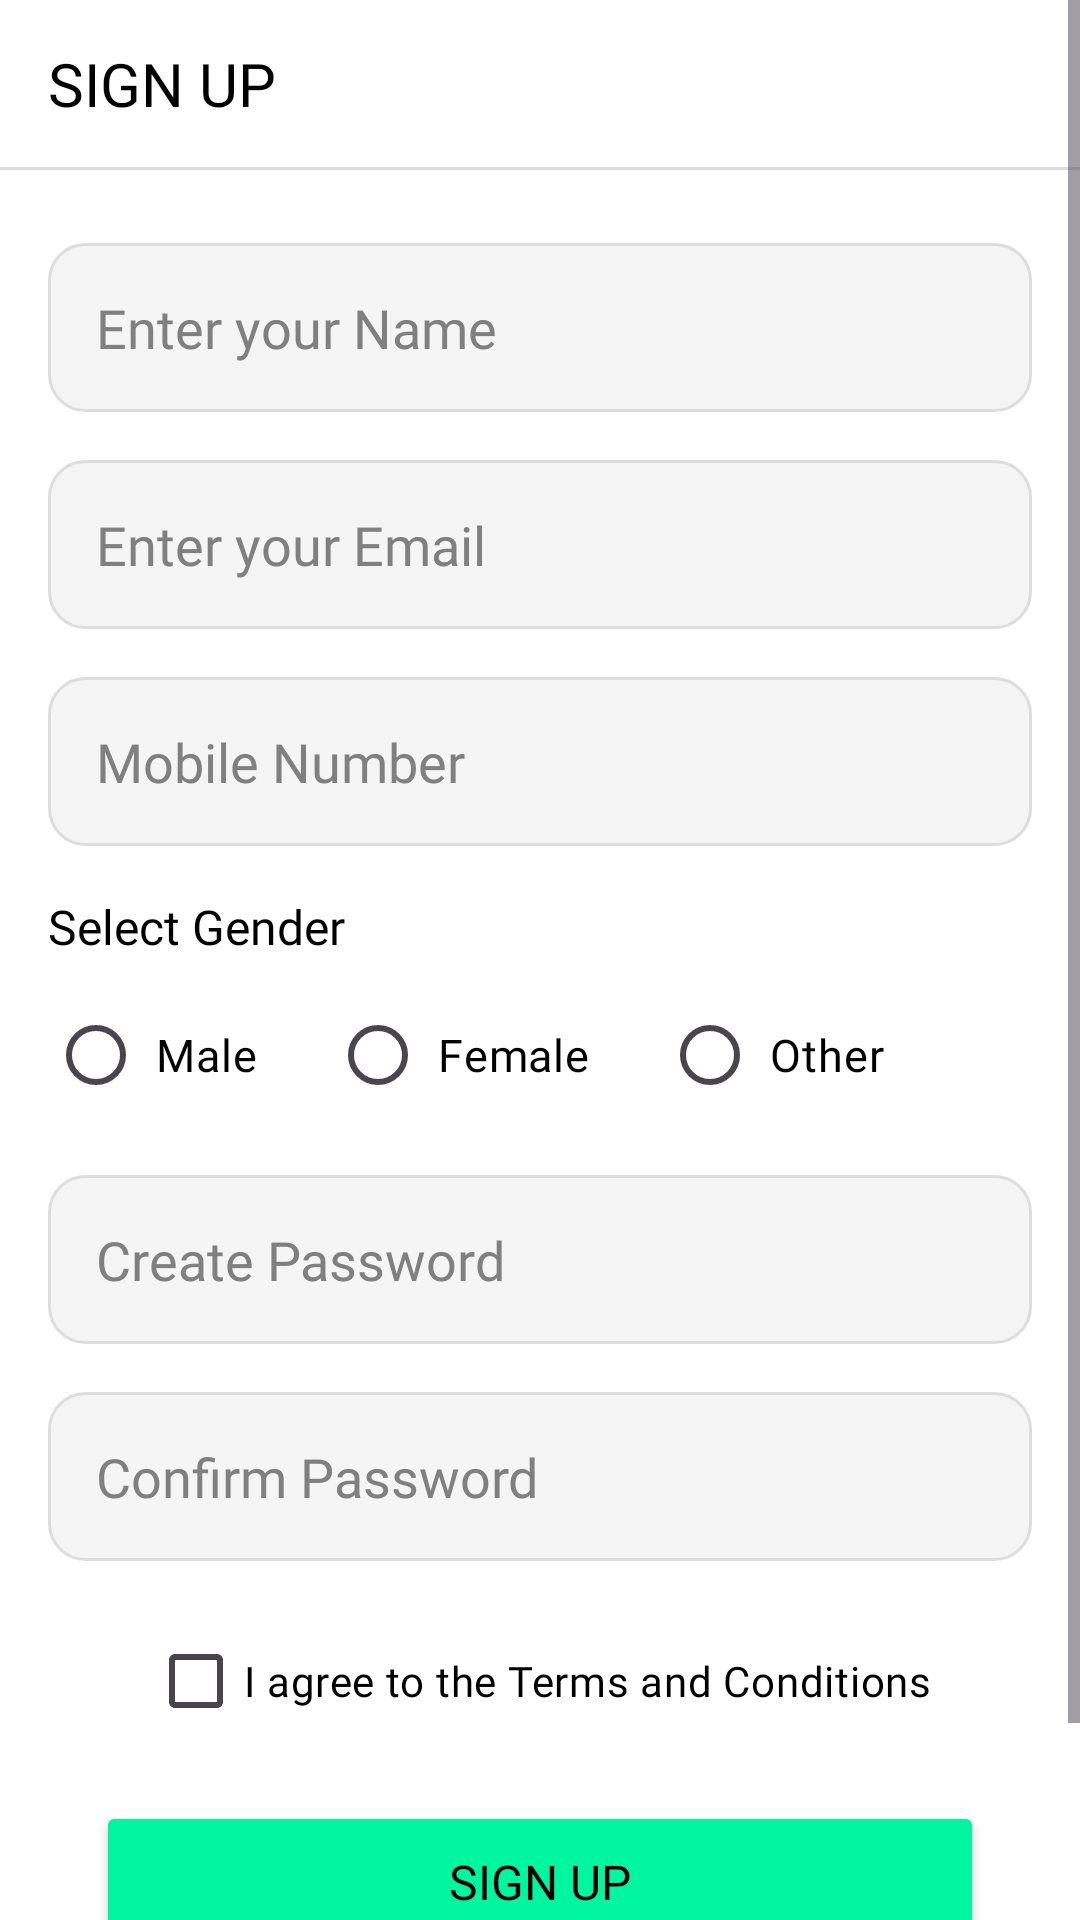

This screen was rendered from an Android layout file. Write that file and the resources it references.
<!-- AndroidManifest.xml: application theme Theme.FindWorker -->
<!-- res/layout/activity_sign_up.xml -->
<?xml version="1.0" encoding="utf-8"?>
<ScrollView xmlns:android="http://schemas.android.com/apk/res/android"
    xmlns:app="http://schemas.android.com/apk/res-auto"
    xmlns:tools="http://schemas.android.com/tools"
    android:layout_width="match_parent"
    android:layout_height="match_parent"
    android:fillViewport="true"
    android:background="@color/white">

<androidx.constraintlayout.widget.ConstraintLayout
    android:id="@+id/main"
    android:layout_width="match_parent"
    android:layout_height="match_parent"
    tools:context=".SignUp">

    <com.google.android.gms.ads.AdView
        android:id="@+id/adView"
        android:layout_width="match_parent"
        android:layout_height="wrap_content"
        android:layout_marginStart="16dp"
        android:layout_marginTop="24dp"
        android:layout_marginEnd="16dp"
        android:layout_marginBottom="16dp"
        app:adSize="MEDIUM_RECTANGLE"
        app:adUnitId="ca-app-pub-3940256099942544/6300978111"
        app:layout_constraintBottom_toBottomOf="parent"
        app:layout_constraintEnd_toEndOf="parent"
        app:layout_constraintStart_toStartOf="parent"
        app:layout_constraintTop_toBottomOf="@id/button2" />

    <androidx.appcompat.widget.Toolbar
        android:id="@+id/toolbar"
        android:layout_width="0dp"
        android:layout_height="56dp"
        android:background="@color/white"
        android:minHeight="?attr/actionBarSize"
        app:layout_constraintEnd_toEndOf="parent"
        app:layout_constraintHorizontal_bias="0.0"
        app:layout_constraintStart_toStartOf="parent"
        app:layout_constraintTop_toTopOf="parent"
        app:navigationIcon="@drawable/ic_back">

        <TextView
            android:id="@+id/toolbar_title"
            android:layout_width="match_parent"
            android:layout_height="match_parent"
            android:fontFamily="@font/montserrat_bold"
            android:gravity="fill_vertical"
            android:text="SIGN UP"
            android:textColor="@color/black"
            android:textSize="20sp"
            tools:layout_editor_absoluteX="16dp" />
    </androidx.appcompat.widget.Toolbar>

    <View
        android:layout_width="match_parent"
        android:layout_height="1dp"
        android:background="#DDDDDD"
        app:layout_constraintBottom_toBottomOf="@+id/toolbar"
        app:layout_constraintEnd_toEndOf="parent"
        app:layout_constraintStart_toStartOf="parent"
        app:layout_constraintTop_toBottomOf="@+id/toolbar" />


    <Button
        android:id="@+id/button2"
        android:layout_width="0dp"
        android:layout_height="wrap_content"
        android:layout_marginStart="32dp"
        android:layout_marginTop="16dp"
        android:layout_marginEnd="32dp"
        android:backgroundTint="#00F5A0"
        android:elevation="4dp"
        android:fontFamily="@font/montserrat_semibold"
        android:letterSpacing="0.0"
        android:onClick="SignUpUser"
        android:padding="16dp"
        android:text="SIGN UP"
        android:textColor="@color/black"
        android:textSize="16sp"
        app:layout_constraintBottom_toBottomOf="parent"
        app:layout_constraintEnd_toEndOf="parent"
        app:layout_constraintHorizontal_bias="0.0"
        app:layout_constraintStart_toStartOf="parent"
        app:layout_constraintTop_toBottomOf="@+id/checkbox_terms"
        app:layout_constraintVertical_bias="0.0" />

    <EditText
        android:id="@+id/username"
        android:layout_width="0dp"
        android:layout_height="wrap_content"
        android:layout_marginStart="16dp"
        android:layout_marginTop="25dp"
        android:layout_marginEnd="16dp"
        android:background="@drawable/edittext_hover_background"
        android:fontFamily="@font/noto_sans"
        android:hint="Enter your Name"
        android:inputType="text"
        android:padding="16dp"
        android:textColor="@color/black"
        android:textColorHint="@color/gray"
        app:layout_constraintEnd_toEndOf="parent"
        app:layout_constraintHorizontal_bias="0.0"
        app:layout_constraintStart_toStartOf="parent"
        app:layout_constraintTop_toBottomOf="@+id/toolbar" />

    <EditText
        android:id="@+id/useremail"
        android:layout_width="0dp"
        android:layout_height="wrap_content"
        android:layout_marginStart="16dp"
        android:layout_marginTop="16dp"
        android:layout_marginEnd="16dp"
        android:background="@drawable/edittext_hover_background"
        android:fontFamily="@font/noto_sans"
        android:hint="Enter your Email"
        android:inputType="textEmailAddress"
        android:padding="16dp"
        android:textColor="@color/black"
        android:textColorHint="@color/gray"
        app:layout_constraintEnd_toEndOf="parent"
        app:layout_constraintHorizontal_bias="0.0"
        app:layout_constraintStart_toStartOf="parent"
        app:layout_constraintTop_toBottomOf="@+id/username" />



    <EditText
        android:id="@+id/userphonenumber"
        android:layout_width="0dp"
        android:layout_height="wrap_content"
        android:layout_marginStart="16dp"
        android:layout_marginTop="16dp"
        android:layout_marginEnd="16dp"
        android:background="@drawable/edittext_hover_background"
        android:fontFamily="@font/noto_sans"
        android:maxLength="10"
        android:hint="Mobile Number"
        android:inputType="phone"
        android:padding="16dp"
        android:textColor="@color/black"
        android:textColorHint="@color/gray"
        app:layout_constraintEnd_toEndOf="parent"
        app:layout_constraintStart_toStartOf="parent"
        app:layout_constraintTop_toBottomOf="@+id/useremail" />


    
    <TextView
        android:id="@+id/genderLabel"
        android:layout_width="wrap_content"
        android:layout_height="wrap_content"
        android:text="Select Gender"
        android:textSize="16sp"
        android:textColor="@color/black"
        android:fontFamily="@font/montserrat_bold"
        android:layout_marginStart="16dp"
        android:layout_marginTop="16dp"
        app:layout_constraintStart_toStartOf="parent"
        app:layout_constraintTop_toBottomOf="@id/userphonenumber" />

    <RadioGroup
        android:id="@+id/genderGroup"
        android:layout_width="0dp"
        android:layout_height="wrap_content"
        android:orientation="horizontal"
        android:layout_marginStart="16dp"
        android:layout_marginTop="8dp"
        android:layout_marginEnd="16dp"
        app:layout_constraintTop_toBottomOf="@id/genderLabel"
        app:layout_constraintStart_toStartOf="parent"
        app:layout_constraintEnd_toEndOf="parent">

        <RadioButton
            android:id="@+id/genderMale"
            android:layout_width="wrap_content"
            android:layout_height="wrap_content"
            android:text="Male"
            android:textSize="15sp"
            android:textColor="@color/black"
            android:fontFamily="@font/noto_sans"
            android:padding="4dp"/>

        <RadioButton
            android:id="@+id/genderFemale"
            android:layout_width="wrap_content"
            android:layout_height="wrap_content"
            android:text="Female"
            android:textSize="15sp"
            android:textColor="@color/black"
            android:layout_marginStart="20dp"
            android:fontFamily="@font/noto_sans"
            android:padding="4dp"/>

        <RadioButton
            android:id="@+id/genderOther"
            android:layout_width="wrap_content"
            android:layout_height="wrap_content"
            android:text="Other"
            android:textSize="15sp"
            android:textColor="@color/black"
            android:layout_marginStart="20dp"
            android:fontFamily="@font/noto_sans"
            android:padding="4dp"/>

    </RadioGroup>



    <EditText
        android:id="@+id/userpassword"
        android:layout_width="0dp"
        android:layout_height="wrap_content"
        android:layout_marginStart="16dp"
        android:layout_marginTop="16dp"
        android:layout_marginEnd="16dp"
        android:background="@drawable/edittext_hover_background"
        android:fontFamily="@font/noto_sans"
        android:hint="Create Password"
        android:inputType="numberPassword"
        android:padding="16dp"
        android:textColor="@color/black"
        android:textColorHint="@color/gray"
        app:layout_constraintEnd_toEndOf="parent"
        app:layout_constraintHorizontal_bias="0.0"
        app:layout_constraintStart_toStartOf="parent"
        app:layout_constraintTop_toBottomOf="@+id/genderGroup" />

    <EditText
        android:id="@+id/cpassword"
        android:layout_width="0dp"
        android:layout_height="wrap_content"
        android:layout_marginStart="16dp"
        android:layout_marginTop="16dp"
        android:layout_marginEnd="16dp"
        android:background="@drawable/edittext_hover_background"
        android:fontFamily="@font/noto_sans"
        android:hint="Confirm Password"
        android:inputType="numberPassword"
        android:padding="16dp"
        android:textColor="@color/black"
        android:textColorHint="@color/gray"
        app:layout_constraintEnd_toEndOf="parent"
        app:layout_constraintStart_toStartOf="parent"
        app:layout_constraintTop_toBottomOf="@+id/userpassword" />

    
    <CheckBox
        android:id="@+id/checkbox_terms"
        android:layout_width="wrap_content"
        android:layout_height="wrap_content"
        android:layout_marginTop="16dp"
        android:fontFamily="@font/montserrat_bold"
        android:text="I agree to the Terms and Conditions"
        android:textColor="@color/black"
        android:textSize="14sp"
        app:layout_constraintEnd_toEndOf="parent"
        app:layout_constraintStart_toStartOf="parent"
        app:layout_constraintTop_toBottomOf="@+id/cpassword" />

    <ProgressBar
        android:id="@+id/progressBar"
        android:layout_width="wrap_content"
        android:layout_height="wrap_content"
        android:indeterminate="true"
        android:theme="@style/Theme.AppCompat.Light"
        android:visibility="gone"
        app:layout_constraintBottom_toBottomOf="parent"
        app:layout_constraintEnd_toEndOf="parent"
        app:layout_constraintHorizontal_bias="0.498"
        app:layout_constraintStart_toStartOf="parent"
        app:layout_constraintTop_toTopOf="parent"
        app:layout_constraintVertical_bias="0.484" />



</androidx.constraintlayout.widget.ConstraintLayout>

</ScrollView>
<!-- resources referenced by this layout -->
<resources>
  <color name="black">#FF000000</color>
  <color name="gray">#808080</color>
  <color name="white">#FFFFFFFF</color>
  <!-- drawable edittext_hover_background (drawable) -->
  <?xml version="1.0" encoding="utf-8"?>
  <selector xmlns:android="http://schemas.android.com/apk/res/android">
  
      
      <item android:state_focused="true">
          <shape android:shape="rectangle">
              <solid android:color="@android:color/white" />
              <stroke android:width="2dp" android:color="#00C2A8" /> 
              <corners android:radius="12dp" />
              <padding android:left="12dp" android:top="12dp" android:right="12dp" android:bottom="12dp"/>
          </shape>
      </item>
  
      
      <item>
          <shape android:shape="rectangle">
              <solid android:color="#F5F5F5" /> 
              <stroke android:width="1dp" android:color="#DDDDDD" /> 
              <corners android:radius="12dp" />
              <padding android:left="12dp" android:top="12dp" android:right="12dp" android:bottom="12dp"/>
          </shape>
      </item>
  </selector>
  <style name="Theme.FindWorker" parent="Base.Theme.FindWorker" />
  <style name="Base.Theme.FindWorker" parent="Theme.Material3.DayNight.NoActionBar">
          
          
      </style>
</resources>
